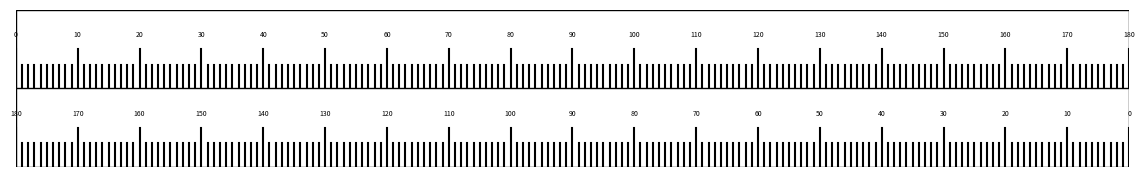

Here is the Python script that generated this plot:
import matplotlib.pyplot as plt

# --- ruler geometry ----------------------------------------------------------
half_ruler_length_mm = 565.5 / 2          # half of the full ruler
ruler_width_mm       = 20
n_increments         = 180                # marks along the half‑ruler

# mm ➜ inch
half_len_in  = half_ruler_length_mm / 25.4
ruler_w_in   = ruler_width_mm       / 25.4

# --- page geometry -----------------------------------------------------------
page_w_in, page_h_in = 17, 11            # 11×17 landscape

# horizontal centring (same for both rulers)
left_margin = (page_w_in - half_len_in) / 2

# vertical stacking: ruler A, a gap equal to top_margin, ruler B, bottom_margin
total_rulers_h = 2 * ruler_w_in
top_margin  = (page_h_in - total_rulers_h) / 2      # = bottom margin
bottom_margin = top_margin

# --- figure ------------------------------------------------------------------
fig = plt.figure(figsize=(page_w_in, page_h_in))

def draw_half_ruler(ax, reverse=False):
    ax.set_xlim(0, half_len_in)
    ax.set_ylim(0, ruler_w_in)
    ax.axis('off')

    # border
    ax.add_patch(plt.Rectangle((0, 0), half_len_in, ruler_w_in,
                               fill=False, edgecolor='black', linewidth=1))

    # increments
    for i in range(n_increments + 1):
        x = i * half_len_in / n_increments
        if i % 10 == 0:                        # long tick every 10
            h = ruler_w_in * 0.5
            label = str(i) if not reverse else str(180 - i)
            ax.text(x, h + 0.1, label,
                    ha='center', va='bottom', fontsize=5)
        else:                                  # short tick
            h = ruler_w_in * 0.3
        ax.plot([x, x], [0, h], color='k')

# axes coordinates are given in *figure fraction* (0–1)
# width and height fractions of one half‑ruler
ax_w = half_len_in / page_w_in
ax_h = ruler_w_in   / page_h_in

# first (upper) ruler
ax1 = fig.add_axes([left_margin / page_w_in,
                    (bottom_margin + ruler_w_in) / page_h_in,  # y‑origin of top ruler
                    ax_w, ax_h])
draw_half_ruler(ax1)

# second (lower) ruler – inverted numbers
ax2 = fig.add_axes([left_margin / page_w_in,
                    bottom_margin / page_h_in,                # y‑origin of bottom ruler
                    ax_w, ax_h])
draw_half_ruler(ax2, reverse=True)

plt.savefig("centered_vertical_rulers_11x17.pdf")
